pico-8 play session: no input (idle)

[t = 4 s] idle ~4s (no d-pad/buttons)
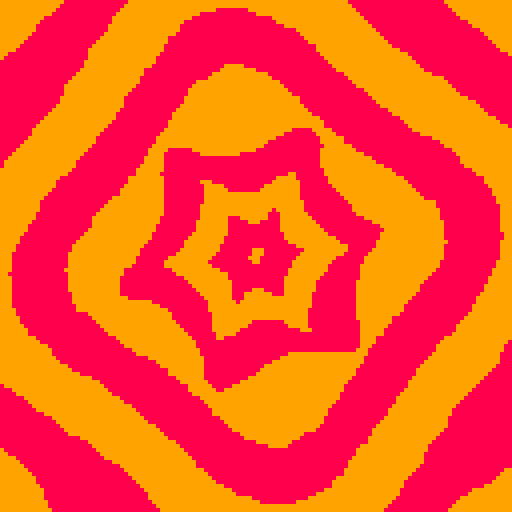
[t = 6 s] idle ~6s (no d-pad/buttons)
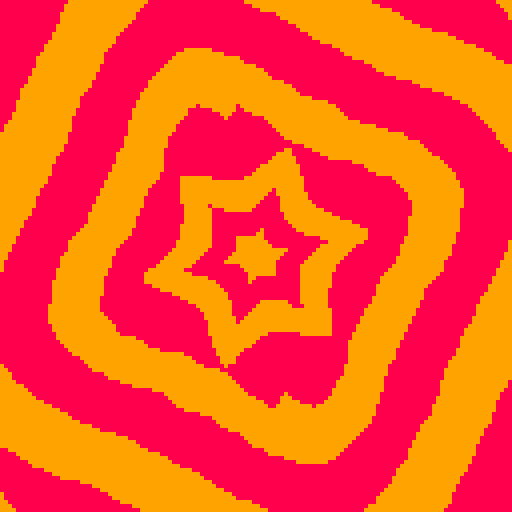
[t = 8 s] idle ~8s (no d-pad/buttons)
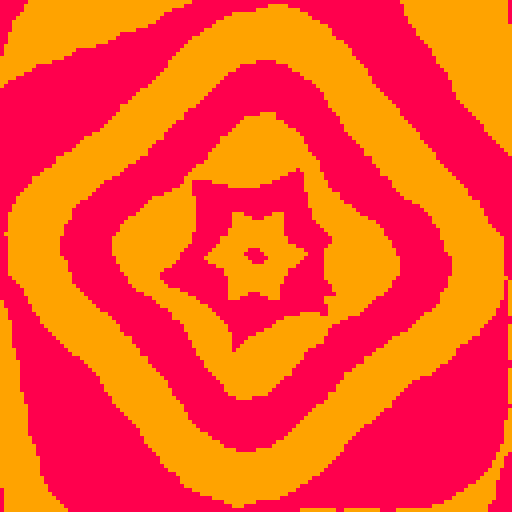

pico-8 cartridge
version 29
__lua__

--[[
  put this check_time function at the start of the cart
  make sure to call check_time() somehwere in the cart.
  in most tweetcarts, the bast place to do this is direclty before "flip()"
--]]
function check_time() 
  --id is stored in the parameters field
  my_id = stat(6)

  --the breadcrumb field is the name of the start cart + "," + the number of seconds we should play
  my_info = stat(100)
  --if we don't have it, stop checking
  if my_info == nil then
    return
  end

  breadcumb_parts = split(my_info, ",", true)
  start_cart_name = breadcumb_parts[1]
  max_time = breadcumb_parts[2]

  --check if we hit the max time
  if time() > max_time or btnp(1) then
    load(start_cart_name,"",my_id)
  end
end
--end of check_time


t=0
::꩜::
t+=1/30
cls(9)
camera(-64,-64)
for k=0,9do
for i=0,1,.02do
a=k+t%2
s=mid(4,6,(5+sin((a+t)/8)*3))
d=a*(5+a)+sin(a+i*s+t)*(2+a)
x=cos(i)*d
y=sin(i)*d
circfill(x,y,2+d/5,8+k%2)
end
end
check_time()
flip()
goto ꩜


-- t=0
-- ::_::
-- t+=.03
-- cls()
-- camera(-64,-64)
-- for k=0,128,11do
-- for i=0,1,.02do
-- d=k+sin(i*8+t)*5
-- x=cos(i)*d
-- y=sin(i)*d
-- circfill(x,y,2+k/6,8+k%2)
-- end
-- end

-- flip()
-- goto _
